Run: headless pygame with SDL's dummy video driver; simulated clock (each Clock.tick advances the game by its frame time, no real sleeping); random seed 0; keys injected as events and as key.get_pressed() state; mouse plan: one left click at the window centre at the start of phase 2, then a move to the lower-right quarter at the start of phase 3.
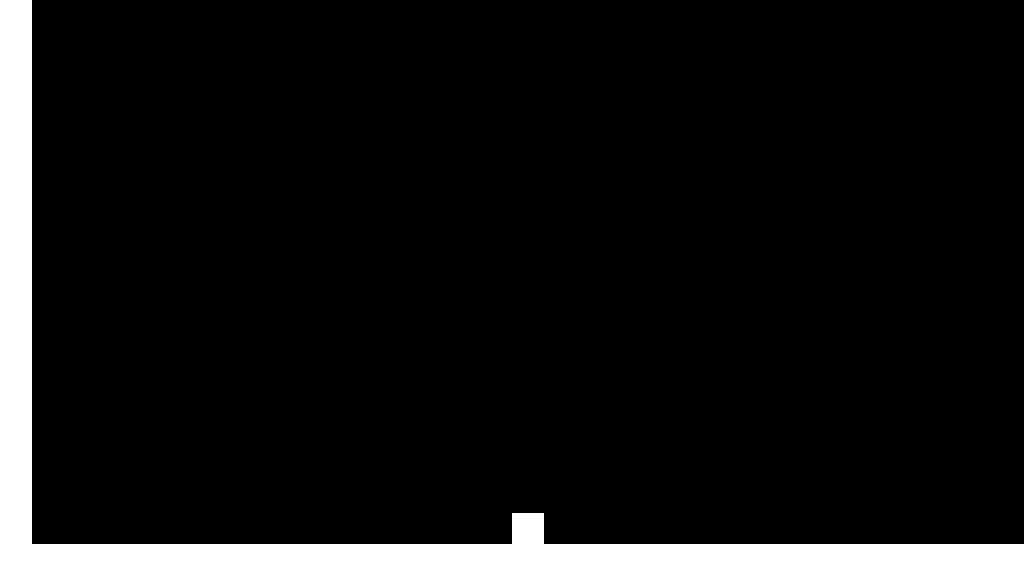
Frame 1 of 4 · flips 1–60 · no input
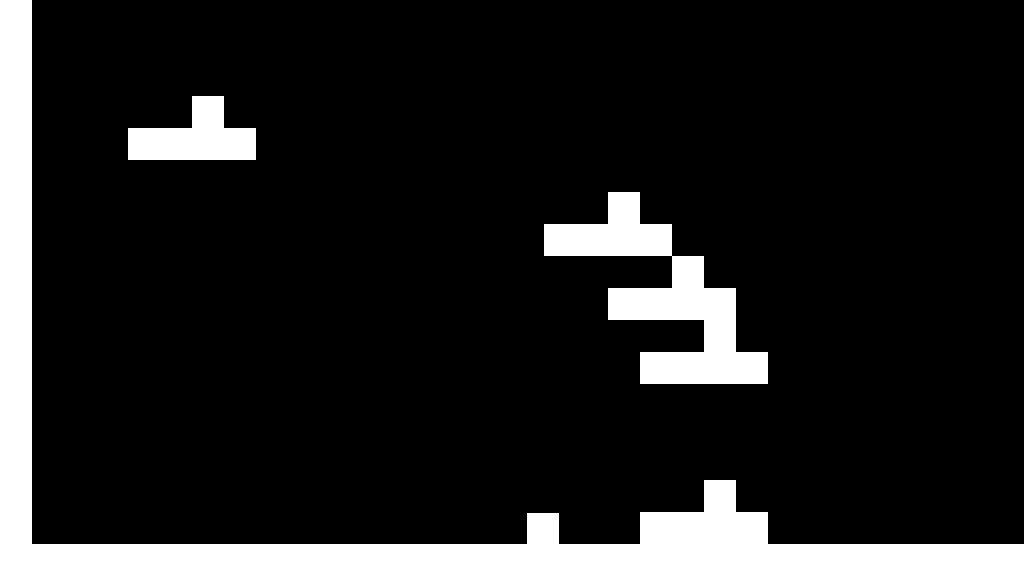
Frame 2 of 4 · flips 61–180 · clicked the window centre · tapped SPACE, RETURN · held RIGHT (→), D
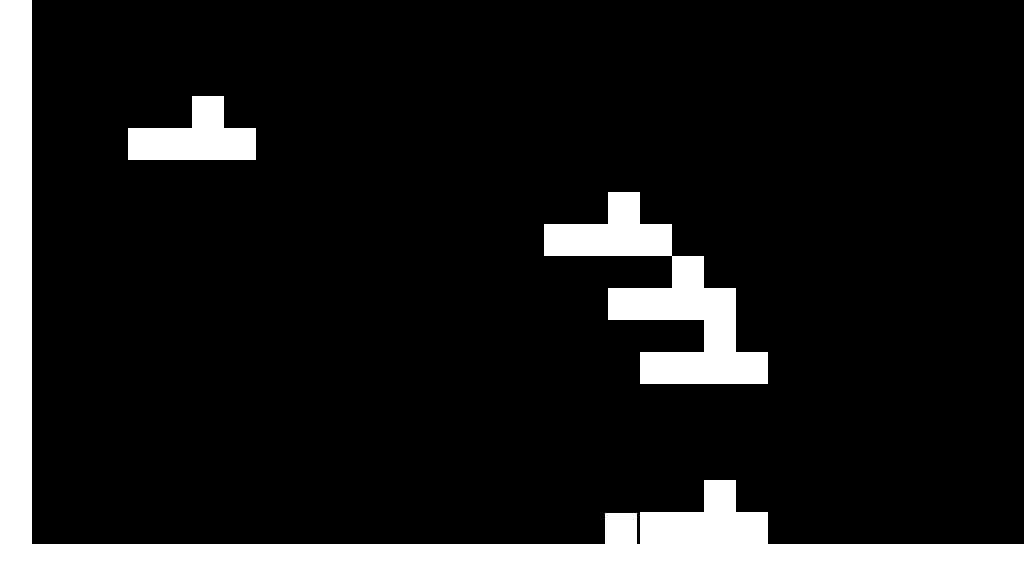
Frame 3 of 4 · flips 181–300 · moved the mouse to the lower-right quarter · held DOWN (↓), S
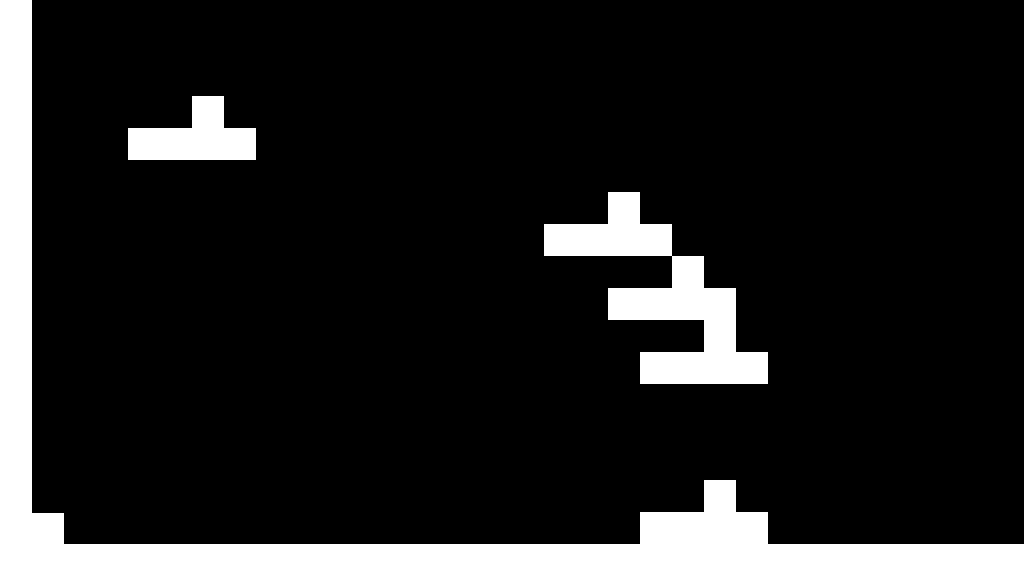
Frame 4 of 4 · flips 301–420 · held LEFT (←), A, UP (↑), W

The pygame program that drew these frames:

import sys
import pygame, random, math

pygame.init()

WIDTH, HEIGHT = 1024, 576
TDIMS = 32
GRAVITY = -0.5

FPS = 60
CLOCK = pygame.time.Clock()
TRUE_SCREEN = pygame.display.set_mode((WIDTH, HEIGHT), pygame.RESIZABLE)
SCREEN = pygame.Surface((WIDTH, HEIGHT))

BLACK = (0, 0, 0)
WHITE = (255, 255, 255)

new_level = False

def clamp(num, max, min):
    if num > max:
        return max
    elif num < min:
        return min
    else:
        return num

class Tile(pygame.sprite.Sprite):
    def __init__(self, x, y, width, amongus = True):
        super().__init__()
        self.image = pygame.Surface((width, TDIMS))
        self.image.fill(WHITE)
        self.rect = pygame.Rect((x, y), self.image.get_size())
        self.amongus = amongus


class Enemy(pygame.sprite.Sprite):
    def __init__(self, x, y, type = "reg"):
        super().__init__()
        self.rect = pygame.Rect((x, y), (32, 32))
        self.image = pygame.Surface((32, 32))
        self.image.fill(WHITE)
        self.type = type

    def update(self):
        if self.type == "reg":
            pass



class Player(pygame.sprite.Sprite):
    def __init__(self):
        super().__init__()
        self.image = pygame.Surface((TDIMS, TDIMS))
        self.rect = pygame.Rect((WIDTH/2, HEIGHT/2), self.image.get_size())
        self.image.fill(WHITE)

        self.xacel = 0
        self.yacel = 0
        self.friction = 0.9
        self.onground = False
        self.speed = 1
        self.jump = 16
        self.cooldown_counter = 0

    def update(self, tiles, rightclick, enemy_group):
        global new_level
        self.cooldown_counter -= 1
        mouse_pos = pygame.mouse.get_pos()
        if pygame.mouse.get_pressed()[0] and self.cooldown_counter <= 0:
            angle = math.atan2(self.rect.centery - mouse_pos[1], self.rect.centerx - mouse_pos[0])
            self.rect.centerx -= math.cos(angle) * 300
            self.rect.centery -= math.sin(angle) * 300
            self.cooldown_counter = 50
            for e in enemy_group:
                if abs((math.atan2(self.rect.centery - e.rect.centery, self.rect.centerx - e.rect.centerx)) - angle) <= 0.01:
                    if math.sqrt((self.rect.centery - e.rect.centery)**2 + (self.rect.centerx - e.rect.centerx)**2) <= 300:
                        e.kill()

        keys = pygame.key.get_pressed()

        if keys[pygame.K_a]:
            self.xacel -= self.speed
        if keys[pygame.K_d]:
            self.xacel += self.speed
        if keys[pygame.K_SPACE] and self.onground:
            self.yacel -= self.jump
            self.onground = False
            self.rect.bottom -= 1

        self.onground = False
        col = pygame.sprite.spritecollide(self, tiles, False)
        for i in col:
            if self.rect.bottom < i.rect.top or self.rect.top > i.rect.bottom:
                if self.rect.centerx < i.rect.centerx:
                    self.rect.right = i.rect.left
                elif self.rect.centerx > i.rect.centerx:
                    self.rect.left = i.rect.right
        for t in tiles.sprites():
            if self.rect.colliderect(t.rect):
                if self.rect.y >= t.rect.y:
                    self.yacel = -GRAVITY
                    self.onground = False
                elif self.rect.bottom > t.rect.top:
                    self.yacel = 0
                    self.rect.bottom = t.rect.top + 1
                    self.onground = True
                else:
                    if self.rect.centerx > t.rect.centerx:
                        while self.rect.colliderect(t.rect):
                            self.rect.x += 1

        if self.onground:
            self.yacel = 0
        else:
            self.yacel -= GRAVITY

        self.xacel *= self.friction
        self.rect.x += round(self.xacel)
        self.rect.y += round(self.yacel)

        self.rect.right = clamp(self.rect.right, WIDTH, 64)
        self.rect.centery = clamp(self.rect.centery, HEIGHT, 64)
        if self.rect.right == 1024 and len(enemy_group) == 0:
            new_level = True
            self.rect.right = 64

    def draw(self):
        SCREEN.blit(self.image, self.rect)


def main():
    global new_level
    player = Player()

    tilegroup = pygame.sprite.Group()
    enemy_group = pygame.sprite.Group()

    start = [[1, 0, 0, 0, 0, 0, 0, 0, 0, 0, 0, 0, 0, 0, 0, 0, 0, 0, 0, 0, 0, 0, 0, 0, 0, 0, 0, 0, 0, 0, 0, 0],
             [1, 0, 0, 0, 0, 0, 0, 0, 0, 0, 0, 0, 0, 0, 0, 0, 0, 0, 0, 0, 0, 0, 0, 0, 0, 0, 0, 0, 0, 0, 0, 0],
             [1, 0, 0, 0, 0, 0, 0, 0, 0, 0, 0, 0, 0, 0, 0, 0, 0, 0, 0, 0, 0, 0, 0, 0, 0, 0, 0, 0, 0, 0, 0, 0],
             [1, 0, 0, 0, 0, 0, 0, 0, 0, 0, 0, 0, 0, 0, 0, 0, 0, 0, 0, 0, 0, 0, 0, 0, 0, 0, 0, 0, 0, 0, 0, 0],
             [1, 0, 0, 0, 0, 0, 0, 0, 0, 0, 0, 0, 0, 0, 0, 0, 0, 0, 0, 0, 0, 0, 0, 0, 0, 0, 0, 0, 0, 0, 0, 0],
             [1, 0, 0, 0, 0, 0, 0, 0, 0, 0, 0, 0, 0, 0, 0, 0, 0, 0, 0, 0, 0, 0, 0, 0, 0, 0, 0, 0, 0, 0, 0, 0],
             [1, 0, 0, 0, 0, 0, 0, 0, 0, 0, 0, 0, 0, 0, 0, 0, 0, 0, 0, 0, 0, 0, 0, 0, 0, 0, 0, 0, 0, 0, 0, 0],
             [1, 0, 0, 0, 0, 0, 0, 0, 0, 0, 0, 0, 0, 0, 0, 0, 0, 0, 0, 0, 0, 0, 0, 0, 0, 0, 0, 0, 0, 0, 0, 0],
             [1, 0, 0, 0, 0, 0, 0, 0, 0, 0, 0, 0, 0, 0, 0, 0, 0, 0, 0, 0, 0, 0, 0, 0, 0, 0, 0, 0, 0, 0, 0, 0],
             [1, 0, 0, 0, 0, 0, 0, 0, 0, 0, 0, 0, 0, 0, 0, 0, 0, 0, 0, 0, 0, 0, 0, 0, 0, 0, 0, 0, 0, 0, 0, 0],
             [1, 0, 0, 0, 0, 0, 0, 0, 0, 0, 0, 0, 0, 0, 0, 0, 0, 0, 0, 0, 0, 0, 0, 0, 0, 0, 0, 0, 0, 0, 0, 0],
             [1, 0, 0, 0, 0, 0, 0, 0, 0, 0, 0, 0, 0, 0, 0, 0, 0, 0, 0, 0, 0, 0, 0, 0, 0, 0, 0, 0, 0, 0, 0, 0],
             [1, 0, 0, 0, 0, 0, 0, 0, 0, 0, 0, 0, 0, 0, 0, 0, 0, 0, 0, 0, 0, 0, 0, 0, 0, 0, 0, 0, 0, 0, 0, 0],
             [1, 0, 0, 0, 0, 0, 0, 0, 0, 0, 0, 0, 0, 0, 0, 0, 0, 0, 0, 0, 0, 0, 0, 0, 0, 0, 0, 0, 0, 0, 0, 0],
             [1, 0, 0, 0, 0, 0, 0, 0, 0, 0, 0, 0, 0, 0, 0, 0, 0, 0, 0, 0, 0, 0, 0, 0, 0, 0, 0, 0, 0, 0, 0, 0],
             [1, 0, 0, 0, 0, 0, 0, 0, 0, 0, 0, 0, 0, 0, 0, 0, 0, 0, 0, 0, 0, 0, 0, 0, 0, 0, 0, 0, 0, 0, 0, 0],
             [1, 0, 0, 0, 0, 0, 0, 0, 0, 0, 0, 0, 0, 0, 0, 0, 0, 0, 0, 0, 0, 0, 0, 0, 0, 0, 0, 0, 0, 0, 0, 0],
             [1, 1, 1, 1, 1, 1, 1, 1, 1, 1, 1, 1, 1, 1, 1, 1, 1, 1, 1, 1, 1, 1, 1, 1, 1, 1, 1, 1, 1, 1, 1, 1]]

    x, y = 0, 0
    for r in start:
        for t in r:
            if t == 1:
                tilegroup.add(Tile(x, y, 32))
            x += 32
        y += 32
        x = 0

    while True:
        SCREEN.fill(BLACK)
        rightclick = False
        for event in pygame.event.get():
            if event.type == pygame.QUIT:
                pygame.quit()
                sys.exit()

        player.update(tilegroup, rightclick, enemy_group)
        # tilegroup.update()

        if new_level:
            for i in tilegroup:
                if not i.amongus:
                    i.kill()
            for i in range(32, WIDTH, 32):
                for j in range(32, HEIGHT, 32):
                    if random.randint(1, 100) == 1:
                        new_tile = Tile(i, j, 128, False)
                        tilegroup.add(new_tile)
                        new_enemy = Enemy(i + 128/2, j - 32)
                        enemy_group.add(new_enemy)
            new_level = False

        player.draw()
        enemy_group.draw(SCREEN)
        tilegroup.draw(SCREEN)

        TRUE_SCREEN.blit(pygame.transform.scale(SCREEN, TRUE_SCREEN.get_size()), (0, 0))
        pygame.display.flip()
        CLOCK.tick(FPS)


if __name__ == "__main__":
    main()
